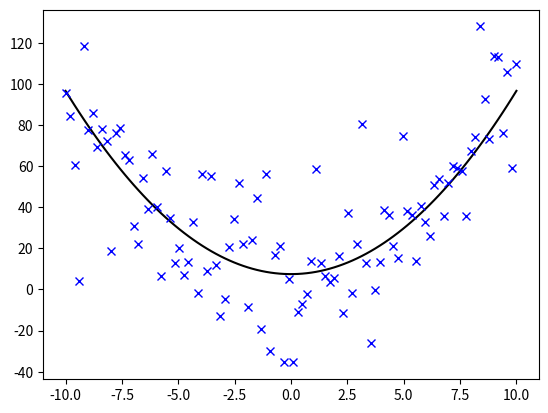

Generate this figure with matplotlib:


# Define a square function; create noisy X/Y data using `numpy`:

def func(x, a, b):
    return a * x**2 + b

import numpy as np 

x = np.linspace(-10, 10, 100)
y = func(x, 1, 5)
ynoise = y + 20 * np.random.laplace(size=len(x))


# Fit the parameters of the function with noisy data:

from scipy.optimize import curve_fit

params, pcov = curve_fit(func, x , ynoise)
yfit = func(x, params[0], params[1])


# Plot the outcome:

import matplotlib.pyplot as plt

fig = plt.figure
plt.plot(x, yfit, "k-")
plt.plot(x, ynoise, "bx")
plt.savefig('fit.png')
